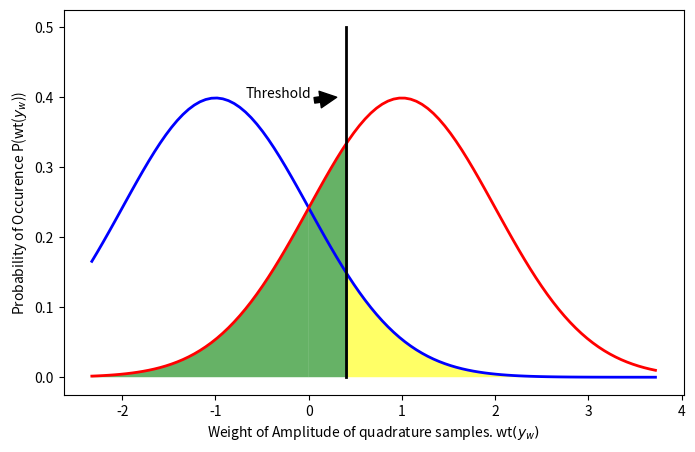

This figure's Python source:
from scipy.stats import norm
import matplotlib.pyplot as plt
import numpy as np
import matplotlib
matplotlib.rcParams.update({'font.size': 10})
import pylab as plot

params = {'legend.labelspacing': 1}
plot.rcParams.update(params)

fig, ax = plt.subplots(1, 1,figsize=(8,5) )

x = np.linspace(norm.ppf(0.01), norm.ppf(0.9999), 100)
y1= norm.pdf(x,loc=-1)
y2= norm.pdf(x,loc=1)
ax.annotate('Threshold', xy=(.3, .4),  xycoords='data',
            xytext=(.4,.8), textcoords='axes fraction', arrowprops=dict(facecolor='black'),
            horizontalalignment='right',verticalalignment='top', )

ax.plot(x, y1,'b-', lw=2,  label='True Noise Distribtion')
ax.plot(x, y2,'r-', lw=2, label='Noise Distribution after Injection')
ax.plot((.4,.4),(0,0.5),color='black',lw=2)
ax.fill_between(x,y2,0, x<0, facecolor='green', alpha=0.6, label='Prob. of False Negative')
z,i,idx=[],-1,[]
for i in range(0,len(x)):
    if x[i] >= -.01 and x[i] <0.45:
        z.append(x[i])
        idx.append(i)
#ax.text(2, 6, 'Threshold detector', fontsize=4)

#ax.fill_between(z,y1[idx[0]:idx[0]+len(idx)],0, facecolor='green', alpha=0.6 )
ax.fill_between(z,y2[idx[0]:idx[0]+len(idx)],0, facecolor='green', alpha=0.6 )
ax.fill_between(x,y1,0,x>.4 , facecolor='yellow', alpha=0.6, label='Prob. of False Positve')
#ax.legend(loc='best', frameon=False)
ax.set_xlabel(r'Weight of Amplitude of quadrature samples. wt$(y_{w})$')
ax.set_ylabel(r'Probability of Occurence P(wt($y_{w}$))')
#ax.set_title('Distribution of Amplitude of Noise')
plt.savefig('noise.pdf')
